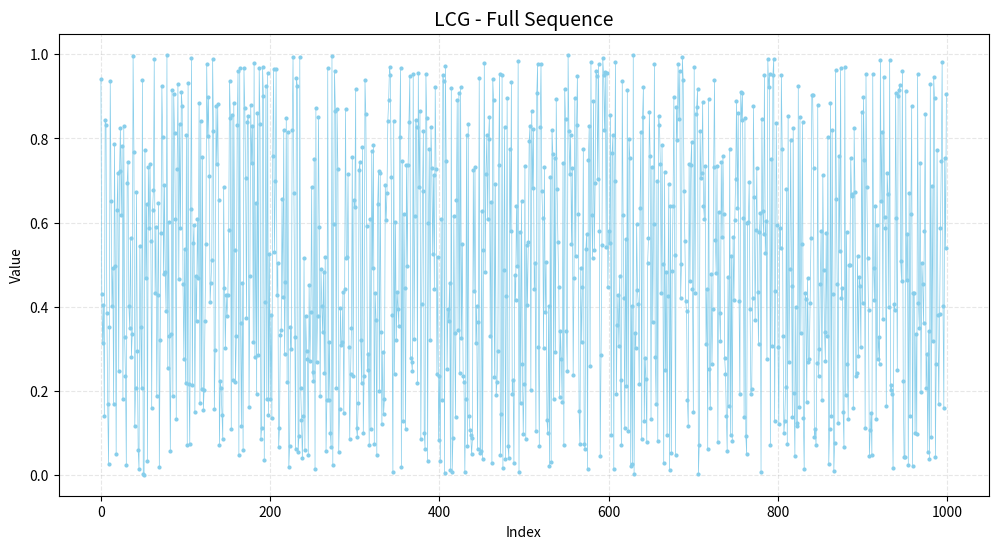
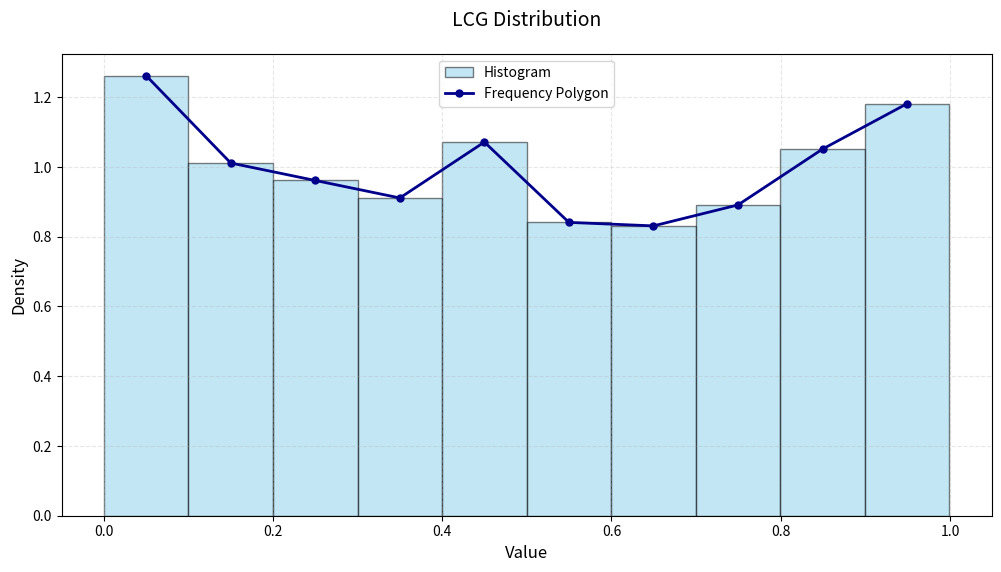
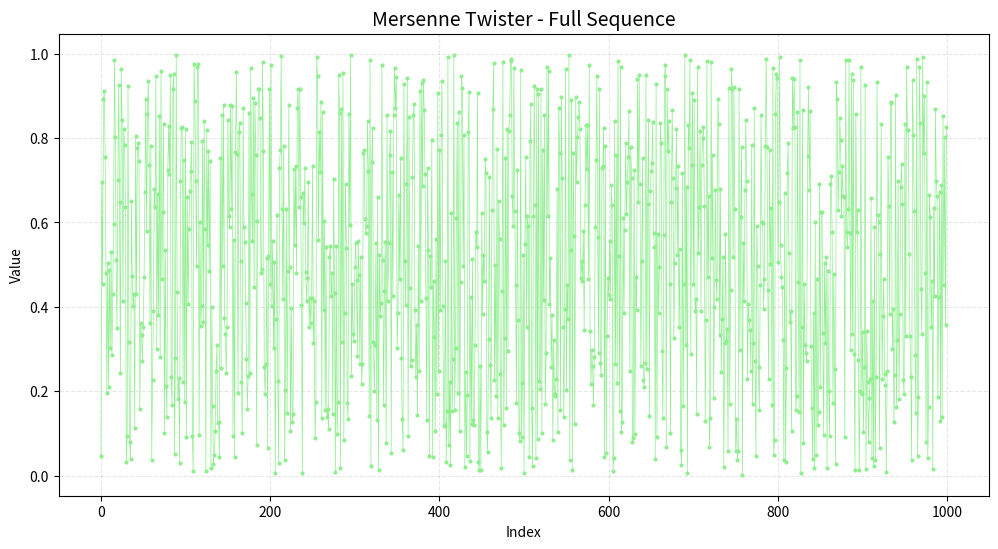
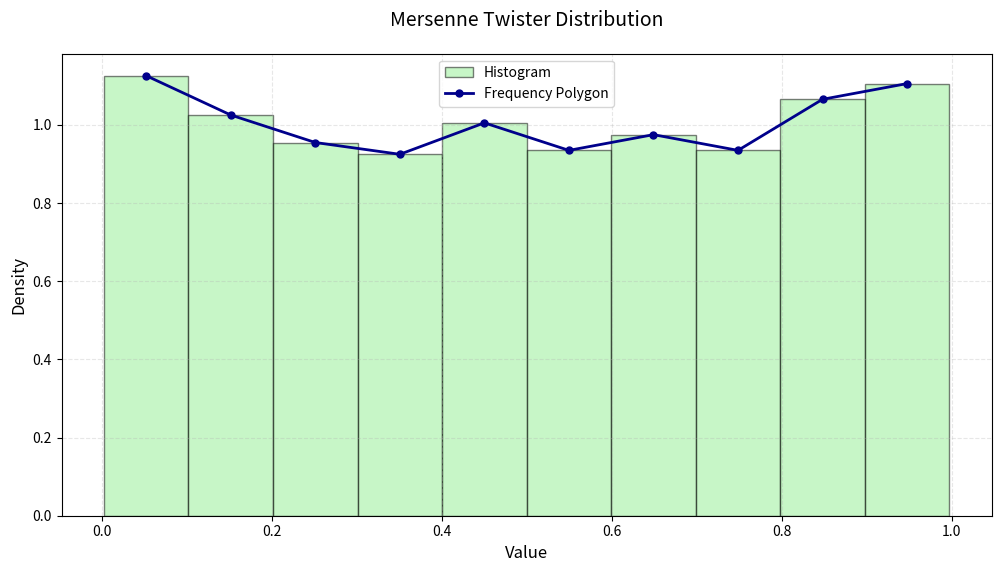
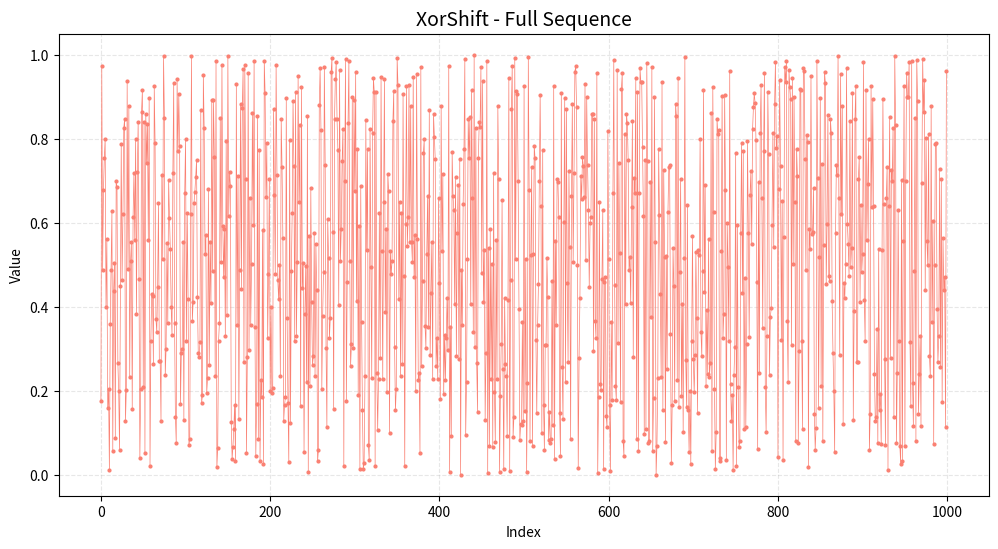
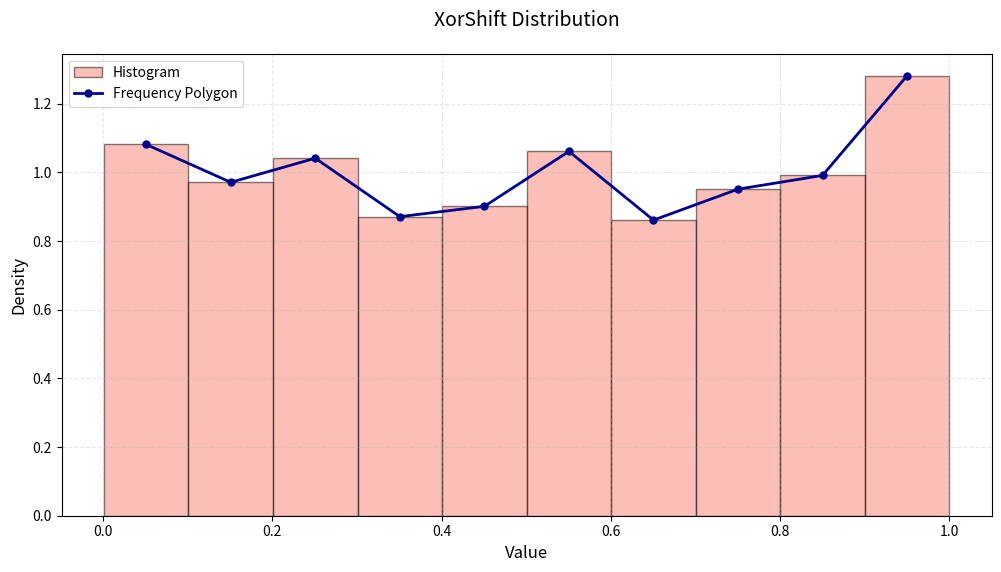

Write the Python code that produced these figures, in order.
import random
import time
import math
import numpy as np
import matplotlib.pyplot as plt
from collections import Counter
import os
from scipy.stats import chisquare, kstest, entropy

class RandomGeneratorAnalyzer:
    def __init__(self, seed=None, count=1000, output_dir='plots'):
        self.seed = seed if seed is not None else int(time.time())
        self.count = count
        self.results = {}
        self.output_dir = output_dir
        os.makedirs(output_dir, exist_ok=True)

    def calculate_stats(self, data):
        """Вычисление статистик для данных"""
        data_array = np.array(data)
        stats = {
            'mean': np.mean(data_array),
            'median': np.median(data_array),
            'mode': Counter(data).most_common(1)[0][0],
            'variance': np.var(data_array),
            'coefficient_of_variation': np.std(data_array) / np.mean(data_array) if np.mean(data_array) != 0 else 0
        }
        return stats

    def save_plot(self, filename):
        """Сохранение текущего графика"""
        plt.savefig(os.path.join(self.output_dir, filename), dpi=300, bbox_inches='tight')
        plt.close()

    def plot_sequence(self, data, title, color):
        """График последовательности всех чисел"""
        plt.figure(figsize=(12, 6))
        plt.plot(data, color=color, linewidth=0.5, marker='o', markersize=2)
        plt.title(f'{title} - Full Sequence', fontsize=14)
        plt.xlabel('Index')
        plt.ylabel('Value')
        plt.grid(True, linestyle='--', alpha=0.3)
        self.save_plot(f'{title.lower().replace(" ", "_")}_sequence.png')

    def plot_combined_distribution(self, data, title, color):
        """Гистограмма и полигон на одном графике"""
        n_bins = 1 + int(math.log2(len(data)))
        
        plt.figure(figsize=(12, 6))
        plt.title(f'{title} Distribution', fontsize=14, pad=20)
        
        # Гистограмма
        counts, bin_edges, _ = plt.hist(
            data, bins=n_bins, color=color, edgecolor='black', 
            alpha=0.5, label='Histogram', density=True
        )
        
        # Полигон частот
        bin_centers = 0.5 * (bin_edges[:-1] + bin_edges[1:])
        plt.plot(
            bin_centers, counts, color='darkblue', marker='o',
            linestyle='-', linewidth=2, markersize=5, label='Frequency Polygon'
        )
        
        plt.xlabel('Value', fontsize=12)
        plt.ylabel('Density', fontsize=12)
        plt.grid(True, linestyle='--', alpha=0.3)
        plt.legend()
        self.save_plot(f'{title.lower().replace(" ", "_")}_distribution.png')

    def chi_square_test(self, data, bins=10):
        observed, _ = np.histogram(data, bins=bins)
        expected = [len(data)/bins] * bins
        stat, p = chisquare(f_obs=observed, f_exp=expected)
        return stat, p

    def kolmogorov_smirnov_test(self, data):
        stat, p = kstest(data, 'uniform', args=(0, 1))
        return stat, p

    def shannon_entropy(self, data, bins=256):
        hist, _ = np.histogram(data, bins=bins, range=(0, 1), density=True)
        hist = hist[hist > 0]
        return entropy(hist, base=2)

    def autocorrelation(self, data, lags=10):
        data = np.array(data)
        mean = np.mean(data)
        var = np.var(data)
        return [1.0 if lag == 0 else np.corrcoef(data[:-lag], data[lag:])[0, 1] for lag in range(lags + 1)]

    def print_detailed_analysis(self, name, data):
        print(f"{name}".center(50, "="))

        chi2_stat, chi2_p = self.chi_square_test(data)
        print(f"\n📊 χ²-ТЕСТ НА РАВНОМЕРНОСТЬ:\n  Статистика χ²: {chi2_stat:.4f}\n  p-value       : {chi2_p:.4f}")
        print("  ✅ Распределение не отличается от равномерного (принята H0)" if chi2_p > 0.05 else "  ❌ Распределение неравномерно (отклонена H0)")

        ks_stat, ks_p = self.kolmogorov_smirnov_test(data)
        print(f"\n📏 Kolmogorov–Smirnov ТЕСТ:\n  Статистика: {ks_stat:.4f}\n  p-value   : {ks_p:.4f}")
        print("  ✅ Распределение близко к теоретически равномерному" if ks_p > 0.05 else "  ❌ Есть отклонение от теоретически равномерного")

        entropy_value = self.shannon_entropy(data)
        print(f"\n🧠 Энтропия Шеннона:\n  Энтропия: {entropy_value:.4f} бит (макс. = 8.0000)")
        print("  ✅ Высокая энтропия, значения хорошо перемешаны" if entropy_value > 7.5 else "  ❌ Низкая энтропия, возможна корреляция или паттерны")

        print(f"\n🔁 Автокорреляция (lags 0–10):")
        for i, ac in enumerate(self.autocorrelation(data, lags=10)):
            print(f"  lag_{i:<2}: {ac:.4f}")
        print("  ✅ Значения близки к нулю → последовательность независимая\n")

    def lcg(self, a=1664525, c=1013904223, m=2**32):
        numbers = []
        x = self.seed
        for _ in range(self.count):
            x = (a * x + c) % m
            numbers.append(x / m)
        stats = self.calculate_stats(numbers)
        self.results['LCG'] = {'data': numbers, 'stats': stats}
        return numbers

    def mersenne_twister(self):
        rng = random.Random(self.seed)
        numbers = [rng.random() for _ in range(self.count)]
        stats = self.calculate_stats(numbers)
        self.results['Mersenne Twister'] = {'data': numbers, 'stats': stats}
        return numbers

    def xorshift(self):
        numbers = []
        x = self.seed if self.seed != 0 else 1
        for _ in range(self.count):
            x ^= (x << 13) & 0xFFFFFFFF
            x ^= (x >> 17)
            x ^= (x << 5) & 0xFFFFFFFF
            numbers.append(x / 0xFFFFFFFF)
        stats = self.calculate_stats(numbers)
        self.results['XorShift'] = {'data': numbers, 'stats': stats}
        return numbers

    def run_analysis(self):
        self.lcg()
        self.mersenne_twister()
        self.xorshift()
        
        print("\n" + "="*50)
        print("СТАТИСТИЧЕСКИЙ АНАЛИЗ".center(50))
        print("="*50)
        for name, result in self.results.items():
            print(f"\n{name}:")
            for stat, value in result['stats'].items():
                stat_name = stat.replace('_', ' ').title()
                print(f"{stat_name:<25}: {value:.6f}")

        print("\n" + "="*50)
        print("ДОПОЛНИТЕЛЬНЫЙ АНАЛИЗ".center(50))
        print("="*50 + "\n")
        for name, result in self.results.items():
            self.print_detailed_analysis(name, result['data'])

        colors = ['skyblue', 'lightgreen', 'salmon']
        for (name, result), color in zip(self.results.items(), colors):
            self.plot_sequence(result['data'], name, color)
            self.plot_combined_distribution(result['data'], name, color)

        print(f"\nВсе графики сохранены в папку '{self.output_dir}'")

analyzer = RandomGeneratorAnalyzer()
analyzer.run_analysis()
